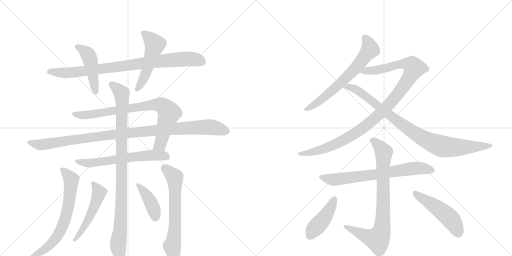
t = 0.00 s
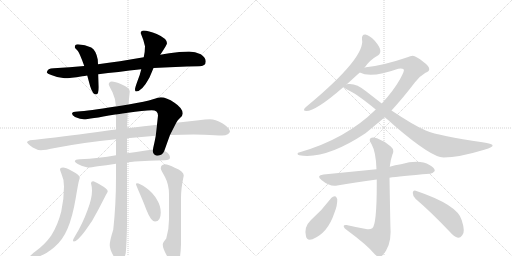
t = 2.96 s
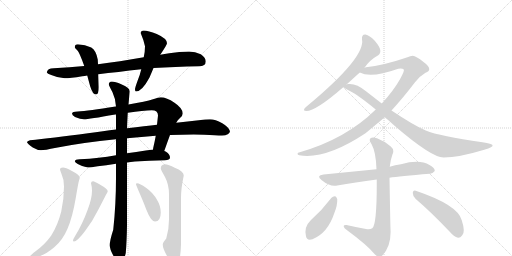
t = 5.92 s
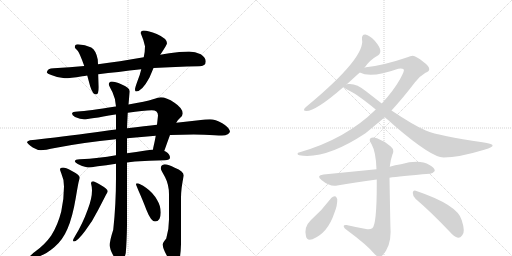
t = 8.87 s
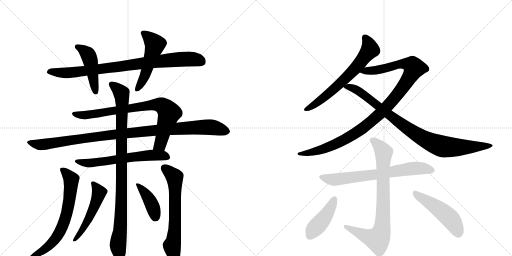
t = 11.83 s
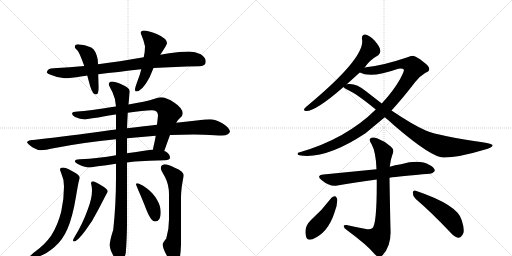
t = 14.79 s

The animated SVG that drew these frames (rendered in a browser with its animation timeline set to each time). Animation: 18 CSS @keyframes rules; one cycle of 14.79 s.

<svg version="1.1" viewBox="0 0 2048 1024" xmlns="http://www.w3.org/2000/svg">
  <g stroke="lightgray" stroke-dasharray="1,1" stroke-width="1" transform="scale(4, 4)">
    <line x1="0" y1="0" x2="256" y2="256"></line>
    <line x1="256" y1="0" x2="0" y2="256"></line>
    <line x1="128" y1="0" x2="128" y2="256"></line>
    <line x1="0" y1="128" x2="256" y2="128"></line>
    <line x1="256" y1="0" x2="512" y2="256"></line>
    <line x1="512" y1="0" x2="256" y2="256"></line>
    <line x1="384" y1="0" x2="384" y2="256"></line>
    <line x1="256" y1="128" x2="512" y2="128"></line>
  </g>
<g transform="scale(1, -1) translate(0, -850)">
   <style type="text/css">
    @keyframes keyframes0 {
      from {
       stroke: black;
       stroke-dashoffset: 874;
       stroke-width: 128;
       }
       74% {
       animation-timing-function: step-end;
       stroke: black;
       stroke-dashoffset: 0;
       stroke-width: 128;
       }
       to {
       stroke: black;
       stroke-width: 1024;
       }
       }
       #make-me-a-hanzi-animation-0 {
         animation: keyframes0 0.961263s both;
         animation-delay: 0.000000s;
         animation-timing-function: linear;
       }
    @keyframes keyframes1 {
      from {
       stroke: black;
       stroke-dashoffset: 462;
       stroke-width: 128;
       }
       60% {
       animation-timing-function: step-end;
       stroke: black;
       stroke-dashoffset: 0;
       stroke-width: 128;
       }
       to {
       stroke: black;
       stroke-width: 1024;
       }
       }
       #make-me-a-hanzi-animation-1 {
         animation: keyframes1 0.625977s both;
         animation-delay: 0.961263s;
         animation-timing-function: linear;
       }
    @keyframes keyframes2 {
      from {
       stroke: black;
       stroke-dashoffset: 518;
       stroke-width: 128;
       }
       63% {
       animation-timing-function: step-end;
       stroke: black;
       stroke-dashoffset: 0;
       stroke-width: 128;
       }
       to {
       stroke: black;
       stroke-width: 1024;
       }
       }
       #make-me-a-hanzi-animation-2 {
         animation: keyframes2 0.671549s both;
         animation-delay: 1.587240s;
         animation-timing-function: linear;
       }
    @keyframes keyframes3 {
      from {
       stroke: black;
       stroke-dashoffset: 813;
       stroke-width: 128;
       }
       73% {
       animation-timing-function: step-end;
       stroke: black;
       stroke-dashoffset: 0;
       stroke-width: 128;
       }
       to {
       stroke: black;
       stroke-width: 1024;
       }
       }
       #make-me-a-hanzi-animation-3 {
         animation: keyframes3 0.911621s both;
         animation-delay: 2.258789s;
         animation-timing-function: linear;
       }
    @keyframes keyframes4 {
      from {
       stroke: black;
       stroke-dashoffset: 1055;
       stroke-width: 128;
       }
       77% {
       animation-timing-function: step-end;
       stroke: black;
       stroke-dashoffset: 0;
       stroke-width: 128;
       }
       to {
       stroke: black;
       stroke-width: 1024;
       }
       }
       #make-me-a-hanzi-animation-4 {
         animation: keyframes4 1.108561s both;
         animation-delay: 3.170410s;
         animation-timing-function: linear;
       }
    @keyframes keyframes5 {
      from {
       stroke: black;
       stroke-dashoffset: 621;
       stroke-width: 128;
       }
       67% {
       animation-timing-function: step-end;
       stroke: black;
       stroke-dashoffset: 0;
       stroke-width: 128;
       }
       to {
       stroke: black;
       stroke-width: 1024;
       }
       }
       #make-me-a-hanzi-animation-5 {
         animation: keyframes5 0.755371s both;
         animation-delay: 4.278971s;
         animation-timing-function: linear;
       }
    @keyframes keyframes6 {
      from {
       stroke: black;
       stroke-dashoffset: 977;
       stroke-width: 128;
       }
       76% {
       animation-timing-function: step-end;
       stroke: black;
       stroke-dashoffset: 0;
       stroke-width: 128;
       }
       to {
       stroke: black;
       stroke-width: 1024;
       }
       }
       #make-me-a-hanzi-animation-6 {
         animation: keyframes6 1.045085s both;
         animation-delay: 5.034342s;
         animation-timing-function: linear;
       }
    @keyframes keyframes7 {
      from {
       stroke: black;
       stroke-dashoffset: 673;
       stroke-width: 128;
       }
       69% {
       animation-timing-function: step-end;
       stroke: black;
       stroke-dashoffset: 0;
       stroke-width: 128;
       }
       to {
       stroke: black;
       stroke-width: 1024;
       }
       }
       #make-me-a-hanzi-animation-7 {
         animation: keyframes7 0.797689s both;
         animation-delay: 6.079427s;
         animation-timing-function: linear;
       }
    @keyframes keyframes8 {
      from {
       stroke: black;
       stroke-dashoffset: 645;
       stroke-width: 128;
       }
       68% {
       animation-timing-function: step-end;
       stroke: black;
       stroke-dashoffset: 0;
       stroke-width: 128;
       }
       to {
       stroke: black;
       stroke-width: 1024;
       }
       }
       #make-me-a-hanzi-animation-8 {
         animation: keyframes8 0.774902s both;
         animation-delay: 6.877116s;
         animation-timing-function: linear;
       }
    @keyframes keyframes9 {
      from {
       stroke: black;
       stroke-dashoffset: 515;
       stroke-width: 128;
       }
       63% {
       animation-timing-function: step-end;
       stroke: black;
       stroke-dashoffset: 0;
       stroke-width: 128;
       }
       to {
       stroke: black;
       stroke-width: 1024;
       }
       }
       #make-me-a-hanzi-animation-9 {
         animation: keyframes9 0.669108s both;
         animation-delay: 7.652018s;
         animation-timing-function: linear;
       }
    @keyframes keyframes10 {
      from {
       stroke: black;
       stroke-dashoffset: 407;
       stroke-width: 128;
       }
       57% {
       animation-timing-function: step-end;
       stroke: black;
       stroke-dashoffset: 0;
       stroke-width: 128;
       }
       to {
       stroke: black;
       stroke-width: 1024;
       }
       }
       #make-me-a-hanzi-animation-10 {
         animation: keyframes10 0.581217s both;
         animation-delay: 8.321126s;
         animation-timing-function: linear;
       }
    @keyframes keyframes11 {
      from {
       stroke: black;
       stroke-dashoffset: 657;
       stroke-width: 128;
       }
       68% {
       animation-timing-function: step-end;
       stroke: black;
       stroke-dashoffset: 0;
       stroke-width: 128;
       }
       to {
       stroke: black;
       stroke-width: 1024;
       }
       }
       #make-me-a-hanzi-animation-11 {
         animation: keyframes11 0.784668s both;
         animation-delay: 8.902344s;
         animation-timing-function: linear;
       }
    @keyframes keyframes12 {
      from {
       stroke: black;
       stroke-dashoffset: 1074;
       stroke-width: 128;
       }
       78% {
       animation-timing-function: step-end;
       stroke: black;
       stroke-dashoffset: 0;
       stroke-width: 128;
       }
       to {
       stroke: black;
       stroke-width: 1024;
       }
       }
       #make-me-a-hanzi-animation-12 {
         animation: keyframes12 1.124023s both;
         animation-delay: 9.687012s;
         animation-timing-function: linear;
       }
    @keyframes keyframes13 {
      from {
       stroke: black;
       stroke-dashoffset: 913;
       stroke-width: 128;
       }
       75% {
       animation-timing-function: step-end;
       stroke: black;
       stroke-dashoffset: 0;
       stroke-width: 128;
       }
       to {
       stroke: black;
       stroke-width: 1024;
       }
       }
       #make-me-a-hanzi-animation-13 {
         animation: keyframes13 0.993001s both;
         animation-delay: 10.811035s;
         animation-timing-function: linear;
       }
    @keyframes keyframes14 {
      from {
       stroke: black;
       stroke-dashoffset: 701;
       stroke-width: 128;
       }
       70% {
       animation-timing-function: step-end;
       stroke: black;
       stroke-dashoffset: 0;
       stroke-width: 128;
       }
       to {
       stroke: black;
       stroke-width: 1024;
       }
       }
       #make-me-a-hanzi-animation-14 {
         animation: keyframes14 0.820475s both;
         animation-delay: 11.804036s;
         animation-timing-function: linear;
       }
    @keyframes keyframes15 {
      from {
       stroke: black;
       stroke-dashoffset: 811;
       stroke-width: 128;
       }
       73% {
       animation-timing-function: step-end;
       stroke: black;
       stroke-dashoffset: 0;
       stroke-width: 128;
       }
       to {
       stroke: black;
       stroke-width: 1024;
       }
       }
       #make-me-a-hanzi-animation-15 {
         animation: keyframes15 0.909993s both;
         animation-delay: 12.624512s;
         animation-timing-function: linear;
       }
    @keyframes keyframes16 {
      from {
       stroke: black;
       stroke-dashoffset: 433;
       stroke-width: 128;
       }
       58% {
       animation-timing-function: step-end;
       stroke: black;
       stroke-dashoffset: 0;
       stroke-width: 128;
       }
       to {
       stroke: black;
       stroke-width: 1024;
       }
       }
       #make-me-a-hanzi-animation-16 {
         animation: keyframes16 0.602376s both;
         animation-delay: 13.534505s;
         animation-timing-function: linear;
       }
    @keyframes keyframes17 {
      from {
       stroke: black;
       stroke-dashoffset: 494;
       stroke-width: 128;
       }
       62% {
       animation-timing-function: step-end;
       stroke: black;
       stroke-dashoffset: 0;
       stroke-width: 128;
       }
       to {
       stroke: black;
       stroke-width: 1024;
       }
       }
       #make-me-a-hanzi-animation-17 {
         animation: keyframes17 0.652018s both;
         animation-delay: 14.136882s;
         animation-timing-function: linear;
       }
</style>
<path d="M 337 586 Q 280 580 215 577 Q 189 577 187 560 Q 189 555 205 550 Q 232 538 259 537 Q 280 537 329 545 Q 339 546 349 548 L 393 553 Q 469 562 565 573 L 614 578 Q 698 583 796 585 Q 823 585 823 604 Q 823 620 803 633 Q 781 644 756 644 Q 718 644 677 637 Q 658 634 641 631 L 575 621 Q 476 604 392 593 L 337 586 Z" fill="lightgray"></path> 
<path d="M 311 673 Q 299 673 299 660 Q 300 658 309 649 Q 318 640 337 586 L 349 548 Q 354 529 361 504 Q 371 472 384 472 Q 395 472 395 501 L 393 553 L 392 593 L 391 612 Q 384 649 365 660 Q 341 672 311 673 Z" fill="lightgray"></path> 
<path d="M 565 573 Q 560 550 550 526 Q 540 499 540 493 Q 540 484 544 484 Q 568 484 598 540 Q 604 554 614 578 L 641 631 Q 668 671 668 677 Q 668 696 627 714 Q 593 728 575 728 Q 563 728 563 717 Q 574 692 580 665 Q 580 643 575 621 L 565 573 Z" fill="lightgray"></path> 
<path d="M 643 461 Q 634 461 612 453 Q 584 444 514 432 L 464 424 L 462 424 Q 353 407 311 404 Q 288 404 288 396 Q 288 389 300 382 Q 322 373 336 373 Q 355 373 461 392 L 464 392 L 511 399 Q 574 409 607 409 Q 632 409 632 388 Q 630 369 628 351 L 623 307 Q 618 280 615 268 Q 613 260 612 252 C 606 223 647 218 657 246 Q 670 283 680 310 L 705 359 Q 711 370 718 376 Q 731 385 731 396 Q 731 417 698 439 Q 666 461 643 461 Z" fill="lightgray"></path> 
<path d="M 464 332 Q 415 326 352 317 Q 204 297 120 289 Q 108 286 108 281 Q 109 276 131 260 Q 150 249 164 249 Q 177 249 225 259 Q 332 280 464 293 L 508 297 Q 566 303 623 307 L 680 310 Q 729 312 775 312 L 816 311 Q 865 308 888 308 Q 918 309 920 325 Q 916 341 889 357 Q 861 373 840 373 Q 822 373 795 369 Q 751 364 705 359 L 628 351 Q 583 346 508 337 L 464 332 Z" fill="lightgray"></path> 
<path d="M 464 229 Q 428 223 395 219 Q 359 214 319 213 Q 300 213 299 205 Q 300 200 311 194 Q 332 182 351 180 Q 364 180 391 185 Q 423 189 464 195 L 508 200 Q 522 202 540 204 Q 595 208 659 209 Q 680 209 680 220 Q 680 233 664 243 Q 660 245 657 246 L 612 252 Q 598 251 583 248 Q 544 242 508 237 L 464 229 Z" fill="lightgray"></path> 
<path d="M 514 432 Q 516 456 519 484 Q 519 500 485 513 Q 461 524 447 524 Q 435 523 435 512 Q 435 509 450 481 Q 462 456 464 424 L 464 392 L 464 332 L 464 293 L 464 229 L 464 195 L 464 142 Q 464 32 453 -69 Q 439 -112 439 -131 Q 439 -146 452 -170 Q 468 -200 475 -200 Q 495 -200 503 -162 Q 507 -116 508 -51 L 508 200 L 508 237 L 508 297 L 508 337 Q 509 365 511 399 L 514 432 Z" fill="lightgray"></path> 
<path d="M 252 180 Q 240 180 240 172 Q 240 170 245 157 Q 256 133 256 104 Q 256 54 245 4 Q 231 -51 205 -92 Q 181 -127 141 -156 Q 120 -173 120 -175 Q 120 -179 135 -179 Q 170 -179 218 -138 Q 251 -110 270 -65 Q 290 -19 303 58 Q 313 118 316 128 Q 319 137 319 140 Q 319 150 286 167 Q 262 180 252 180 Z" fill="lightgray"></path> 
<path d="M 659 193 Q 643 191 643 176 Q 643 172 660 142 Q 676 111 676 73 L 676 -28 Q 676 -68 665 -104 Q 651 -120 651 -128 Q 651 -143 666 -170 Q 683 -204 691 -204 Q 711 -204 719 -183 Q 723 -160 724 -127 L 724 59 Q 724 96 735 148 Q 735 165 699 179 Q 674 193 659 193 Z" fill="lightgray"></path> 
<path d="M 372 125 Q 364 125 364 117 Q 368 102 368 88 Q 368 56 351 12 Q 330 -46 301 -93 Q 292 -108 292 -112 Q 292 -116 296 -116 Q 309 -116 341 -73 Q 369 -37 392 9 Q 416 55 424 71 Q 431 82 431 85 Q 431 94 401 111 Q 378 125 372 125 Z" fill="lightgray"></path> 
<path d="M 548 117 Q 544 117 544 113 Q 544 111 555 85 Q 574 42 585 12 Q 604 -36 620 -36 Q 643 -36 643 0 Q 643 26 629 49 Q 613 79 584 99 Q 559 117 548 117 Z" fill="lightgray"></path> 
<path d="M 1458 579 Q 1477 609 1513 629 Q 1523 636 1521 650 Q 1520 662 1499 687 Q 1478 709 1462 712 Q 1446 713 1448 693 Q 1463 621 1231 428 Q 1221 421 1218 416 Q 1212 406 1225 406 Q 1264 406 1374 502 L 1386 512 L 1439 560 L 1458 579 Z" fill="lightgray"></path> 
<path d="M 1566 408 Q 1611 457 1660 521 Q 1678 545 1702 559 Q 1717 565 1717 573 Q 1718 585 1694 602 Q 1664 626 1651 627 Q 1641 627 1630 621 Q 1533 588 1464 581 Q 1460 581 1458 579 C 1428 574 1410 569 1439 560 Q 1484 536 1593 575 Q 1609 578 1615 572 Q 1619 568 1600 533 Q 1572 484 1527 436 L 1503 412 Q 1385 295 1199 241 Q 1190 240 1190 235 Q 1190 231 1197 229 Q 1302 211 1462 317 L 1539 381 L 1566 408 Z" fill="lightgray"></path> 
<path d="M 1539 381 Q 1558 366 1577 348 Q 1727 219 1775 220 Q 1835 220 1937 251 Q 1974 261 1970 270 Q 1969 274 1930 281 Q 1759 305 1703 328 Q 1654 349 1566 408 L 1527 436 L 1464 485 Q 1425 518 1392 514 Q 1388 514 1386 512 C 1363 510 1363 510 1374 502 Q 1377 498 1388 492 Q 1424 477 1503 412 L 1539 381 Z" fill="lightgray"></path> 
<path d="M 1558 139 Q 1597 145 1719 155 Q 1729 154 1739 166 Q 1740 179 1718 190 Q 1678 214 1604 193 Q 1580 190 1559 183 L 1506 173 L 1294 152 Q 1263 149 1286 130 Q 1319 102 1349 108 Q 1419 121 1507 132 L 1558 139 Z" fill="lightgray"></path> 
<path d="M 1464 -66 Q 1425 -59 1386 -50 Q 1373 -49 1375 -56 Q 1376 -63 1387 -70 Q 1469 -130 1500 -168 Q 1515 -184 1530 -171 Q 1566 -134 1562 -66 Q 1561 -38 1558 139 L 1559 183 Q 1562 211 1570 233 Q 1579 251 1563 264 Q 1538 286 1508 297 Q 1489 304 1481 296 Q 1475 289 1486 274 Q 1504 241 1506 173 L 1507 132 Q 1508 -49 1489 -63 Q 1479 -70 1464 -66 Z" fill="lightgray"></path> 
<path d="M 1326 59 Q 1289 10 1243 -31 Q 1215 -58 1224 -95 Q 1227 -114 1250 -107 Q 1311 -82 1337 -3 Q 1350 28 1349 53 Q 1346 63 1341 65 Q 1332 66 1326 59 Z" fill="lightgray"></path> 
<path d="M 1663 54 Q 1724 2 1798 -76 Q 1816 -97 1832 -101 Q 1841 -102 1849 -91 Q 1862 -78 1847 -31 Q 1832 30 1663 87 Q 1653 91 1651 79 Q 1651 64 1663 54 Z" fill="lightgray"></path> 
      <clipPath id="make-me-a-hanzi-clip-0">
      <path d="M 337 586 Q 280 580 215 577 Q 189 577 187 560 Q 189 555 205 550 Q 232 538 259 537 Q 280 537 329 545 Q 339 546 349 548 L 393 553 Q 469 562 565 573 L 614 578 Q 698 583 796 585 Q 823 585 823 604 Q 823 620 803 633 Q 781 644 756 644 Q 718 644 677 637 Q 658 634 641 631 L 575 621 Q 476 604 392 593 L 337 586 Z" fill="lightgray"></path>
      </clipPath>
      <path clip-path="url(#make-me-a-hanzi-clip-0)" d="M 194 562 L 300 561 L 689 611 L 769 614 L 807 603 " fill="none" id="make-me-a-hanzi-animation-0" stroke-dasharray="746 1492" stroke-linecap="round"></path>

      <clipPath id="make-me-a-hanzi-clip-1">
      <path d="M 311 673 Q 299 673 299 660 Q 300 658 309 649 Q 318 640 337 586 L 349 548 Q 354 529 361 504 Q 371 472 384 472 Q 395 472 395 501 L 393 553 L 392 593 L 391 612 Q 384 649 365 660 Q 341 672 311 673 Z" fill="lightgray"></path>
      </clipPath>
      <path clip-path="url(#make-me-a-hanzi-clip-1)" d="M 310 662 L 339 645 L 356 624 L 383 481 " fill="none" id="make-me-a-hanzi-animation-1" stroke-dasharray="334 668" stroke-linecap="round"></path>

      <clipPath id="make-me-a-hanzi-clip-2">
      <path d="M 565 573 Q 560 550 550 526 Q 540 499 540 493 Q 540 484 544 484 Q 568 484 598 540 Q 604 554 614 578 L 641 631 Q 668 671 668 677 Q 668 696 627 714 Q 593 728 575 728 Q 563 728 563 717 Q 574 692 580 665 Q 580 643 575 621 L 565 573 Z" fill="lightgray"></path>
      </clipPath>
      <path clip-path="url(#make-me-a-hanzi-clip-2)" d="M 573 718 L 620 673 L 575 537 L 548 491 " fill="none" id="make-me-a-hanzi-animation-2" stroke-dasharray="390 780" stroke-linecap="round"></path>

      <clipPath id="make-me-a-hanzi-clip-3">
      <path d="M 643 461 Q 634 461 612 453 Q 584 444 514 432 L 464 424 L 462 424 Q 353 407 311 404 Q 288 404 288 396 Q 288 389 300 382 Q 322 373 336 373 Q 355 373 461 392 L 464 392 L 511 399 Q 574 409 607 409 Q 632 409 632 388 Q 630 369 628 351 L 623 307 Q 618 280 615 268 Q 613 260 612 252 C 606 223 647 218 657 246 Q 670 283 680 310 L 705 359 Q 711 370 718 376 Q 731 385 731 396 Q 731 417 698 439 Q 666 461 643 461 Z" fill="lightgray"></path>
      </clipPath>
      <path clip-path="url(#make-me-a-hanzi-clip-3)" d="M 295 395 L 345 390 L 614 431 L 652 426 L 677 399 L 641 272 L 620 255 " fill="none" id="make-me-a-hanzi-animation-3" stroke-dasharray="685 1370" stroke-linecap="round"></path>

      <clipPath id="make-me-a-hanzi-clip-4">
      <path d="M 464 332 Q 415 326 352 317 Q 204 297 120 289 Q 108 286 108 281 Q 109 276 131 260 Q 150 249 164 249 Q 177 249 225 259 Q 332 280 464 293 L 508 297 Q 566 303 623 307 L 680 310 Q 729 312 775 312 L 816 311 Q 865 308 888 308 Q 918 309 920 325 Q 916 341 889 357 Q 861 373 840 373 Q 822 373 795 369 Q 751 364 705 359 L 628 351 Q 583 346 508 337 L 464 332 Z" fill="lightgray"></path>
      </clipPath>
      <path clip-path="url(#make-me-a-hanzi-clip-4)" d="M 116 281 L 176 272 L 460 313 L 776 340 L 849 341 L 908 326 " fill="none" id="make-me-a-hanzi-animation-4" stroke-dasharray="927 1854" stroke-linecap="round"></path>

      <clipPath id="make-me-a-hanzi-clip-5">
      <path d="M 464 229 Q 428 223 395 219 Q 359 214 319 213 Q 300 213 299 205 Q 300 200 311 194 Q 332 182 351 180 Q 364 180 391 185 Q 423 189 464 195 L 508 200 Q 522 202 540 204 Q 595 208 659 209 Q 680 209 680 220 Q 680 233 664 243 Q 660 245 657 246 L 612 252 Q 598 251 583 248 Q 544 242 508 237 L 464 229 Z" fill="lightgray"></path>
      </clipPath>
      <path clip-path="url(#make-me-a-hanzi-clip-5)" d="M 305 205 L 355 197 L 594 229 L 667 223 " fill="none" id="make-me-a-hanzi-animation-5" stroke-dasharray="493 986" stroke-linecap="round"></path>

      <clipPath id="make-me-a-hanzi-clip-6">
      <path d="M 514 432 Q 516 456 519 484 Q 519 500 485 513 Q 461 524 447 524 Q 435 523 435 512 Q 435 509 450 481 Q 462 456 464 424 L 464 392 L 464 332 L 464 293 L 464 229 L 464 195 L 464 142 Q 464 32 453 -69 Q 439 -112 439 -131 Q 439 -146 452 -170 Q 468 -200 475 -200 Q 495 -200 503 -162 Q 507 -116 508 -51 L 508 200 L 508 237 L 508 297 L 508 337 Q 509 365 511 399 L 514 432 Z" fill="lightgray"></path>
      </clipPath>
      <path clip-path="url(#make-me-a-hanzi-clip-6)" d="M 446 513 L 486 477 L 489 440 L 486 51 L 482 -60 L 472 -132 L 478 -189 " fill="none" id="make-me-a-hanzi-animation-6" stroke-dasharray="849 1698" stroke-linecap="round"></path>

      <clipPath id="make-me-a-hanzi-clip-7">
      <path d="M 252 180 Q 240 180 240 172 Q 240 170 245 157 Q 256 133 256 104 Q 256 54 245 4 Q 231 -51 205 -92 Q 181 -127 141 -156 Q 120 -173 120 -175 Q 120 -179 135 -179 Q 170 -179 218 -138 Q 251 -110 270 -65 Q 290 -19 303 58 Q 313 118 316 128 Q 319 137 319 140 Q 319 150 286 167 Q 262 180 252 180 Z" fill="lightgray"></path>
      </clipPath>
      <path clip-path="url(#make-me-a-hanzi-clip-7)" d="M 252 168 L 282 138 L 285 123 L 269 2 L 252 -51 L 234 -88 L 199 -131 L 128 -177 " fill="none" id="make-me-a-hanzi-animation-7" stroke-dasharray="545 1090" stroke-linecap="round"></path>

      <clipPath id="make-me-a-hanzi-clip-8">
      <path d="M 659 193 Q 643 191 643 176 Q 643 172 660 142 Q 676 111 676 73 L 676 -28 Q 676 -68 665 -104 Q 651 -120 651 -128 Q 651 -143 666 -170 Q 683 -204 691 -204 Q 711 -204 719 -183 Q 723 -160 724 -127 L 724 59 Q 724 96 735 148 Q 735 165 699 179 Q 674 193 659 193 Z" fill="lightgray"></path>
      </clipPath>
      <path clip-path="url(#make-me-a-hanzi-clip-8)" d="M 657 178 L 695 146 L 700 128 L 700 -57 L 688 -134 L 695 -191 " fill="none" id="make-me-a-hanzi-animation-8" stroke-dasharray="517 1034" stroke-linecap="round"></path>

      <clipPath id="make-me-a-hanzi-clip-9">
      <path d="M 372 125 Q 364 125 364 117 Q 368 102 368 88 Q 368 56 351 12 Q 330 -46 301 -93 Q 292 -108 292 -112 Q 292 -116 296 -116 Q 309 -116 341 -73 Q 369 -37 392 9 Q 416 55 424 71 Q 431 82 431 85 Q 431 94 401 111 Q 378 125 372 125 Z" fill="lightgray"></path>
      </clipPath>
      <path clip-path="url(#make-me-a-hanzi-clip-9)" d="M 373 116 L 396 80 L 394 70 L 348 -38 L 327 -77 L 298 -110 " fill="none" id="make-me-a-hanzi-animation-9" stroke-dasharray="387 774" stroke-linecap="round"></path>

      <clipPath id="make-me-a-hanzi-clip-10">
      <path d="M 548 117 Q 544 117 544 113 Q 544 111 555 85 Q 574 42 585 12 Q 604 -36 620 -36 Q 643 -36 643 0 Q 643 26 629 49 Q 613 79 584 99 Q 559 117 548 117 Z" fill="lightgray"></path>
      </clipPath>
      <path clip-path="url(#make-me-a-hanzi-clip-10)" d="M 550 111 L 598 51 L 622 -19 " fill="none" id="make-me-a-hanzi-animation-10" stroke-dasharray="279 558" stroke-linecap="round"></path>

      <clipPath id="make-me-a-hanzi-clip-11">
      <path d="M 1458 579 Q 1477 609 1513 629 Q 1523 636 1521 650 Q 1520 662 1499 687 Q 1478 709 1462 712 Q 1446 713 1448 693 Q 1463 621 1231 428 Q 1221 421 1218 416 Q 1212 406 1225 406 Q 1264 406 1374 502 L 1386 512 L 1439 560 L 1458 579 Z" fill="lightgray"></path>
      </clipPath>
      <path clip-path="url(#make-me-a-hanzi-clip-11)" d="M 1460 698 L 1475 675 L 1480 652 L 1435 592 L 1321 480 L 1226 414 " fill="none" id="make-me-a-hanzi-animation-11" stroke-dasharray="529 1058" stroke-linecap="round"></path>

      <clipPath id="make-me-a-hanzi-clip-12">
      <path d="M 1566 408 Q 1611 457 1660 521 Q 1678 545 1702 559 Q 1717 565 1717 573 Q 1718 585 1694 602 Q 1664 626 1651 627 Q 1641 627 1630 621 Q 1533 588 1464 581 Q 1460 581 1458 579 C 1428 574 1410 569 1439 560 Q 1484 536 1593 575 Q 1609 578 1615 572 Q 1619 568 1600 533 Q 1572 484 1527 436 L 1503 412 Q 1385 295 1199 241 Q 1190 240 1190 235 Q 1190 231 1197 229 Q 1302 211 1462 317 L 1539 381 L 1566 408 Z" fill="lightgray"></path>
      </clipPath>
      <path clip-path="url(#make-me-a-hanzi-clip-12)" d="M 1446 563 L 1522 571 L 1610 595 L 1648 589 L 1657 578 L 1624 519 L 1571 449 L 1508 384 L 1425 318 L 1361 282 L 1290 252 L 1196 235 " fill="none" id="make-me-a-hanzi-animation-12" stroke-dasharray="946 1892" stroke-linecap="round"></path>

      <clipPath id="make-me-a-hanzi-clip-13">
      <path d="M 1539 381 Q 1558 366 1577 348 Q 1727 219 1775 220 Q 1835 220 1937 251 Q 1974 261 1970 270 Q 1969 274 1930 281 Q 1759 305 1703 328 Q 1654 349 1566 408 L 1527 436 L 1464 485 Q 1425 518 1392 514 Q 1388 514 1386 512 C 1363 510 1363 510 1374 502 Q 1377 498 1388 492 Q 1424 477 1503 412 L 1539 381 Z" fill="lightgray"></path>
      </clipPath>
      <path clip-path="url(#make-me-a-hanzi-clip-13)" d="M 1381 505 L 1433 487 L 1640 329 L 1745 272 L 1774 263 L 1839 260 L 1965 268 " fill="none" id="make-me-a-hanzi-animation-13" stroke-dasharray="785 1570" stroke-linecap="round"></path>

      <clipPath id="make-me-a-hanzi-clip-14">
      <path d="M 1558 139 Q 1597 145 1719 155 Q 1729 154 1739 166 Q 1740 179 1718 190 Q 1678 214 1604 193 Q 1580 190 1559 183 L 1506 173 L 1294 152 Q 1263 149 1286 130 Q 1319 102 1349 108 Q 1419 121 1507 132 L 1558 139 Z" fill="lightgray"></path>
      </clipPath>
      <path clip-path="url(#make-me-a-hanzi-clip-14)" d="M 1288 142 L 1341 132 L 1663 177 L 1728 169 " fill="none" id="make-me-a-hanzi-animation-14" stroke-dasharray="573 1146" stroke-linecap="round"></path>

      <clipPath id="make-me-a-hanzi-clip-15">
      <path d="M 1464 -66 Q 1425 -59 1386 -50 Q 1373 -49 1375 -56 Q 1376 -63 1387 -70 Q 1469 -130 1500 -168 Q 1515 -184 1530 -171 Q 1566 -134 1562 -66 Q 1561 -38 1558 139 L 1559 183 Q 1562 211 1570 233 Q 1579 251 1563 264 Q 1538 286 1508 297 Q 1489 304 1481 296 Q 1475 289 1486 274 Q 1504 241 1506 173 L 1507 132 Q 1508 -49 1489 -63 Q 1479 -70 1464 -66 Z" fill="lightgray"></path>
      </clipPath>
      <path clip-path="url(#make-me-a-hanzi-clip-15)" d="M 1490 290 L 1507 277 L 1535 238 L 1533 -1 L 1526 -76 L 1514 -102 L 1502 -106 L 1382 -57 " fill="none" id="make-me-a-hanzi-animation-15" stroke-dasharray="683 1366" stroke-linecap="round"></path>

      <clipPath id="make-me-a-hanzi-clip-16">
      <path d="M 1326 59 Q 1289 10 1243 -31 Q 1215 -58 1224 -95 Q 1227 -114 1250 -107 Q 1311 -82 1337 -3 Q 1350 28 1349 53 Q 1346 63 1341 65 Q 1332 66 1326 59 Z" fill="lightgray"></path>
      </clipPath>
      <path clip-path="url(#make-me-a-hanzi-clip-16)" d="M 1338 54 L 1310 -3 L 1258 -64 L 1241 -93 " fill="none" id="make-me-a-hanzi-animation-16" stroke-dasharray="305 610" stroke-linecap="round"></path>

      <clipPath id="make-me-a-hanzi-clip-17">
      <path d="M 1663 54 Q 1724 2 1798 -76 Q 1816 -97 1832 -101 Q 1841 -102 1849 -91 Q 1862 -78 1847 -31 Q 1832 30 1663 87 Q 1653 91 1651 79 Q 1651 64 1663 54 Z" fill="lightgray"></path>
      </clipPath>
      <path clip-path="url(#make-me-a-hanzi-clip-17)" d="M 1663 74 L 1789 -13 L 1812 -38 L 1833 -84 " fill="none" id="make-me-a-hanzi-animation-17" stroke-dasharray="366 732" stroke-linecap="round"></path>

</g>
</svg>
